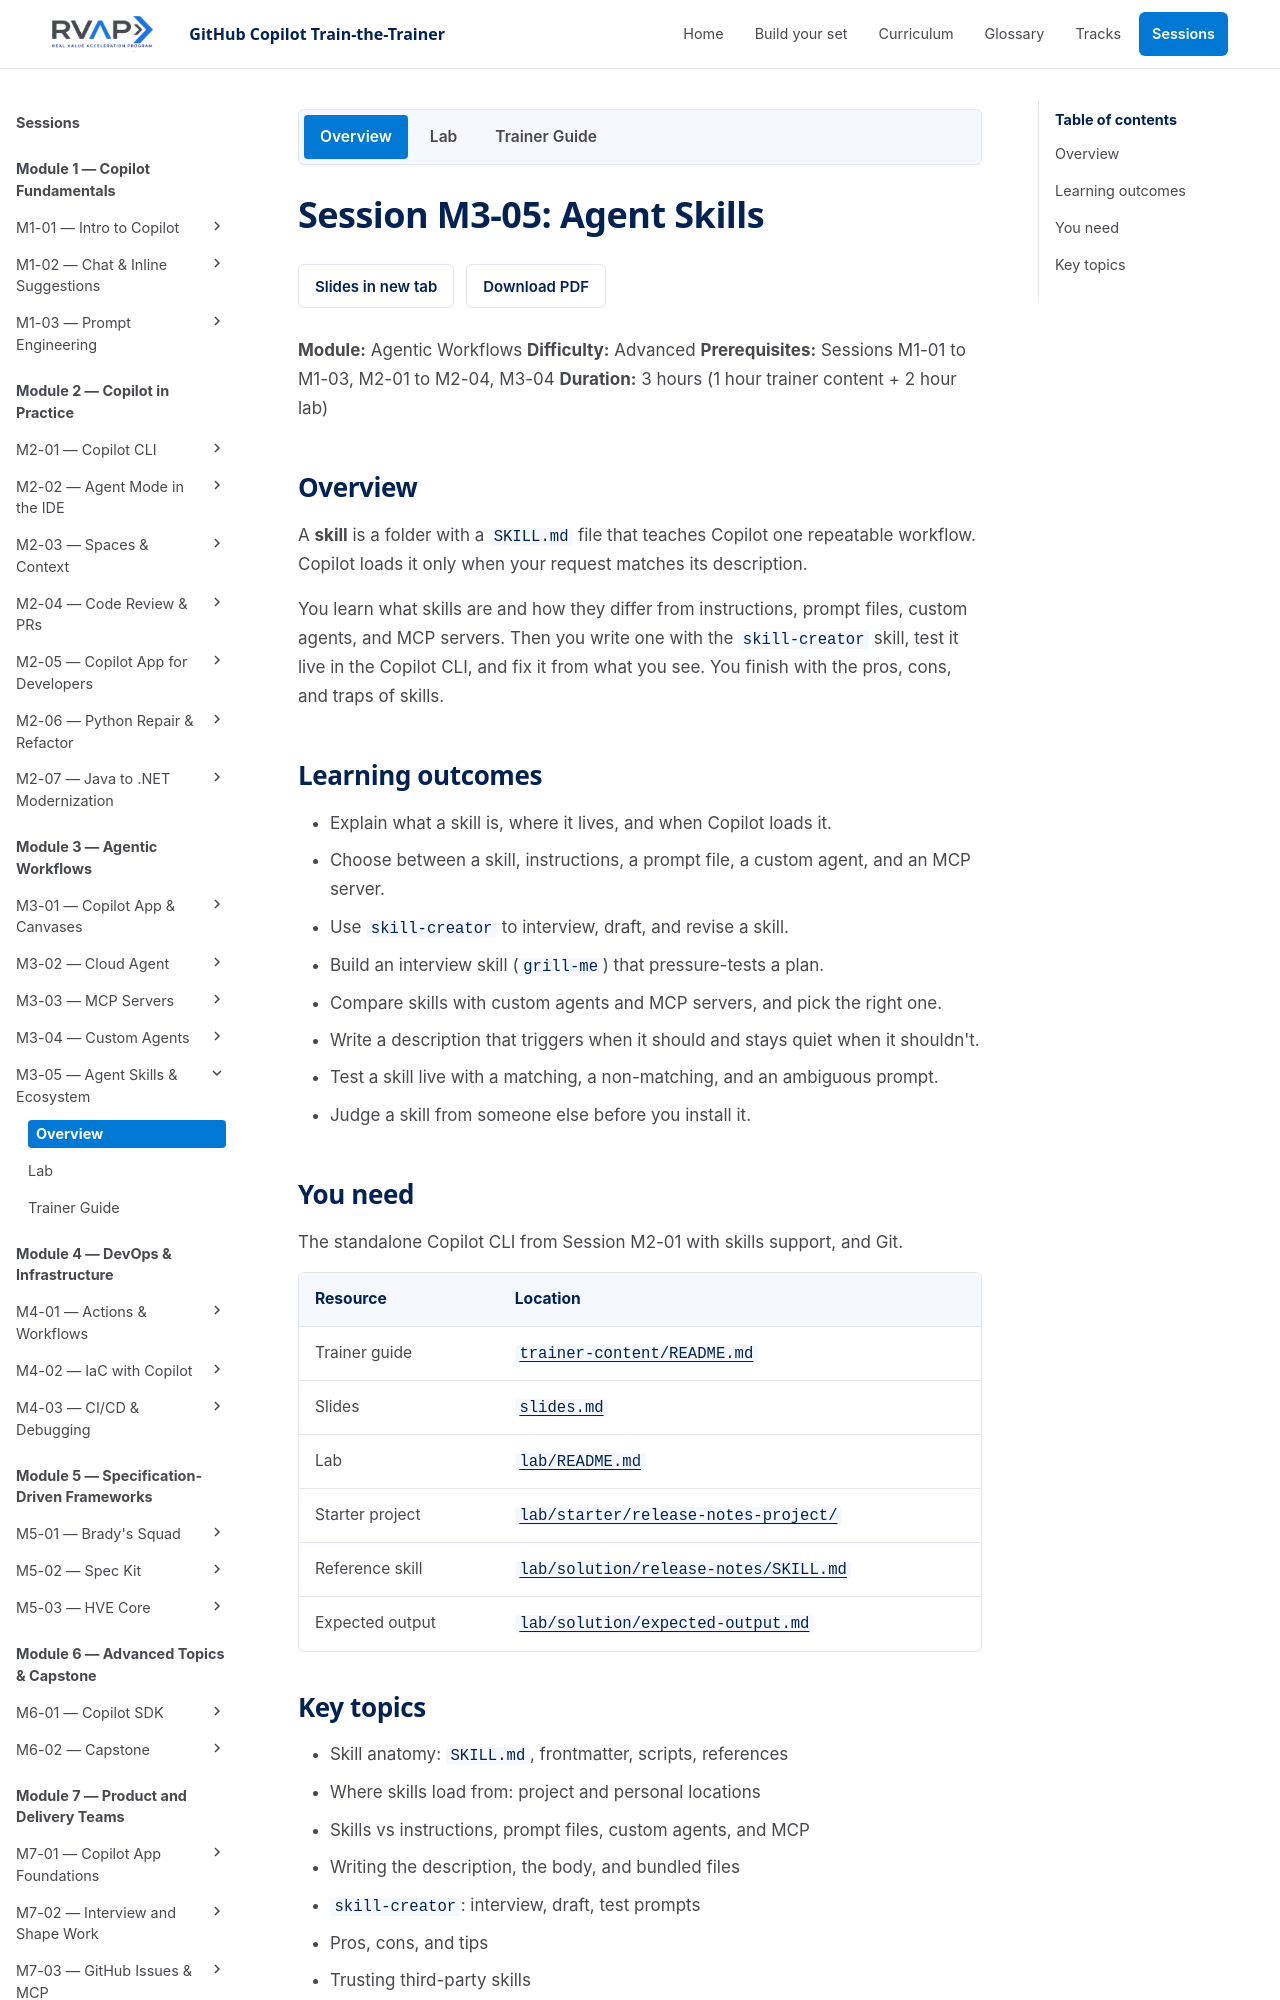

repository: microsoft/frontier-ghcp-ttt-rvas · page: previews/pr-20-2909f630fc/sessions/session-m3-05-agent-skills-ecosystem/index.html · generator: mkdocs

# Session M3-05: Agent Skills

**Module:** Agentic Workflows
**Difficulty:** Advanced
**Prerequisites:** Sessions M1-01 to M1-03, M2-01 to M2-04, M3-04
**Duration:** 3 hours (1 hour trainer content + 2 hour lab)

## Overview

A **skill** is a folder with a `SKILL.md` file that teaches Copilot one repeatable workflow. Copilot loads it only when your request matches its description.

You learn what skills are and how they differ from instructions, prompt files, custom agents, and MCP servers. Then you write one with the `skill-creator` skill, test it live in the Copilot CLI, and fix it from what you see. You finish with the pros, cons, and traps of skills.

## Learning outcomes

- Explain what a skill is, where it lives, and when Copilot loads it.
- Choose between a skill, instructions, a prompt file, a custom agent, and an MCP server.
- Use `skill-creator` to interview, draft, and revise a skill.
- Build an interview skill (`grill-me`) that pressure-tests a plan.
- Compare skills with custom agents and MCP servers, and pick the right one.
- Write a description that triggers when it should and stays quiet when it shouldn't.
- Test a skill live with a matching, a non-matching, and an ambiguous prompt.
- Judge a skill from someone else before you install it.

## You need

The standalone Copilot CLI from Session M2-01 with skills support, and Git.

| Resource | Location |
| --- | --- |
| Trainer guide | [`trainer-content/README.md`](trainer-content/README.md) |
| Slides | [`slides.md`](slides.md) |
| Lab | [`lab/README.md`](lab/README.md) |
| Starter project | [`lab/starter/release-notes-project/`](lab/starter/release-notes-project/) |
| Reference skill | [`lab/solution/release-notes/SKILL.md`](lab/solution/release-notes/SKILL.md) |
| Expected output | [`lab/solution/expected-output.md`](lab/solution/expected-output.md) |
